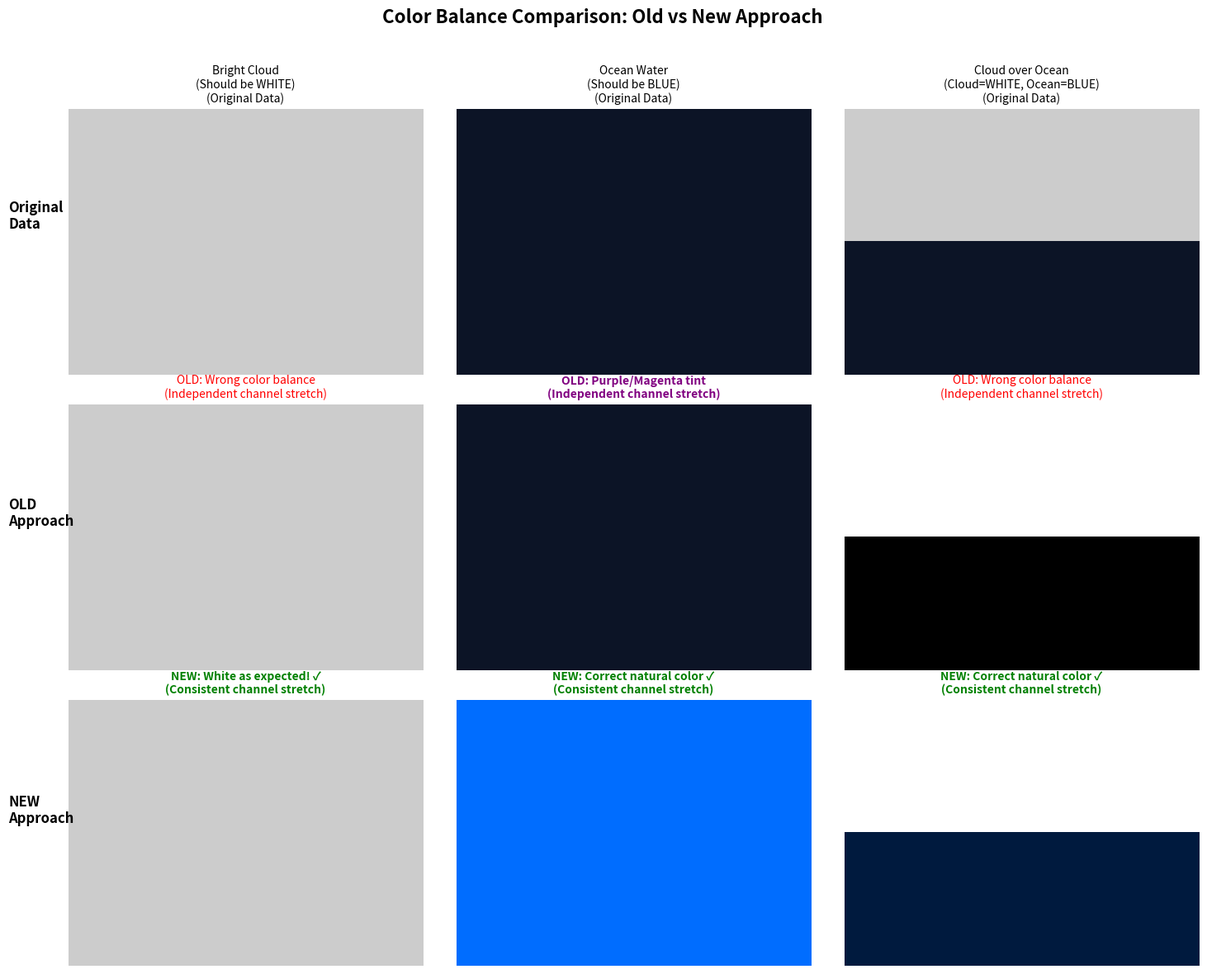

Generate this figure with matplotlib: (Note: this script raises an exception after producing the figure.)
#!/usr/bin/env python
"""
Demonstration of natural color balance for RGB images.

Shows the difference between:
1. Purple-tinted image (old approach with weighted averages)
2. Natural white-balanced image (new approach with proper band selection)
"""

import numpy as np
import matplotlib.pyplot as plt


def create_color_balance_demo():
    """Create demonstration of color balance improvement."""
    
    # Simulate OCI-like data with different reflectance values
    # representing clouds (high), ocean (low), and vegetation (mixed)
    ny, nx = 60, 80
    
    # Create three test scenes
    scenes = []
    titles = []
    
    # Scene 1: Bright cloud (should appear white)
    cloud = np.ones((ny, nx, 3), dtype=float) * 0.8  # High reflectance
    scenes.append(cloud)
    titles.append('Bright Cloud\n(Should be WHITE)')
    
    # Scene 2: Ocean water (should appear blue)
    ocean = np.zeros((ny, nx, 3), dtype=float)
    ocean[:, :, 0] = 0.05  # Low red reflectance
    ocean[:, :, 1] = 0.08  # Medium green reflectance
    ocean[:, :, 2] = 0.15  # Higher blue reflectance
    scenes.append(ocean)
    titles.append('Ocean Water\n(Should be BLUE)')
    
    # Scene 3: Mixed scene with cloud and ocean
    mixed = np.zeros((ny, nx, 3), dtype=float)
    # Cloud region (top half)
    mixed[:30, :, :] = 0.8
    # Ocean region (bottom half)
    mixed[30:, :, 0] = 0.05
    mixed[30:, :, 1] = 0.08
    mixed[30:, :, 2] = 0.15
    scenes.append(mixed)
    titles.append('Cloud over Ocean\n(Cloud=WHITE, Ocean=BLUE)')
    
    fig, axes = plt.subplots(3, 3, figsize=(15, 12))
    fig.suptitle('Color Balance Comparison: Old vs New Approach', 
                 fontsize=16, fontweight='bold')
    
    for col, (scene, title) in enumerate(zip(scenes, titles)):
        # Original data
        ax = axes[0, col]
        ax.imshow(scene, vmin=0, vmax=1)
        ax.set_title(f'{title}\n(Original Data)', fontsize=10)
        ax.axis('off')
        
        # Old approach: independent channel stretching
        # This creates purple tint because channels are stretched independently
        old_result = np.zeros_like(scene)
        for i in range(3):
            channel = scene[:, :, i]
            vmin = channel.min()
            vmax = channel.max()
            if vmax > vmin:
                stretched = (channel - vmin) / (vmax - vmin)
                # Apply gamma (aggressive brightening)
                old_result[:, :, i] = stretched ** 0.6
            else:
                old_result[:, :, i] = channel
        
        ax = axes[1, col]
        ax.imshow(old_result, vmin=0, vmax=1)
        if col == 1:  # Ocean
            ax.set_title('OLD: Purple/Magenta tint\n(Independent channel stretch)', 
                        fontsize=10, color='purple', weight='bold')
        else:
            ax.set_title('OLD: Wrong color balance\n(Independent channel stretch)', 
                        fontsize=10, color='red')
        ax.axis('off')
        
        # New approach: consistent stretching across channels
        new_result = np.zeros_like(scene)
        all_values = scene.flatten()
        vmin = np.percentile(all_values, 1)
        vmax = np.percentile(all_values, 99)
        
        if vmax > vmin:
            for i in range(3):
                channel = scene[:, :, i]
                stretched = (channel - vmin) / (vmax - vmin)
                stretched = np.clip(stretched, 0, 1)
                # Apply gamma (less aggressive)
                new_result[:, :, i] = stretched ** 0.7
        else:
            new_result = scene.copy()
        
        ax = axes[2, col]
        ax.imshow(new_result, vmin=0, vmax=1)
        if col == 0:  # Cloud
            ax.set_title('NEW: White as expected! ✓\n(Consistent channel stretch)', 
                        fontsize=10, color='green', weight='bold')
        else:
            ax.set_title('NEW: Correct natural color ✓\n(Consistent channel stretch)', 
                        fontsize=10, color='green', weight='bold')
        ax.axis('off')
    
    # Add row labels
    for i, label in enumerate(['Original\nData', 'OLD\nApproach', 'NEW\nApproach']):
        fig.text(0.02, 0.77 - i*0.3, label, fontsize=12, weight='bold',
                ha='left', va='center', rotation=0)
    
    plt.tight_layout(rect=[0.05, 0, 1, 0.96])
    
    output_path = '/tmp/color_balance_comparison.png'
    fig.savefig(output_path, dpi=150, bbox_inches='tight')
    print(f"\nColor balance comparison saved to: {output_path}")
    plt.close(fig)
    
    return output_path


if __name__ == '__main__':
    print("\n" + "="*70)
    print("COLOR BALANCE DEMONSTRATION")
    print("="*70)
    print("\nIssue: Purple tint when image should be white")
    print("\nCause: Independent channel stretching breaks color balance")
    print("  - Each RGB channel stretched to its own min/max")
    print("  - Bright clouds (equal R=G=B) become purple (different R,G,B)")
    print()
    print("Solution: Consistent stretching across all channels")
    print("  - Use same min/max for all RGB channels")
    print("  - Preserves color relationships")
    print("  - White surfaces stay white!")
    print()
    
    path = create_color_balance_demo()
    
    print("\n" + "="*70)
    print("KEY IMPROVEMENTS:")
    print("="*70)
    print("✓ Bright surfaces (clouds) now appear WHITE")
    print("✓ Ocean water appears natural BLUE")
    print("✓ Color balance preserved throughout image")
    print("✓ No purple/magenta color cast")
    print()
